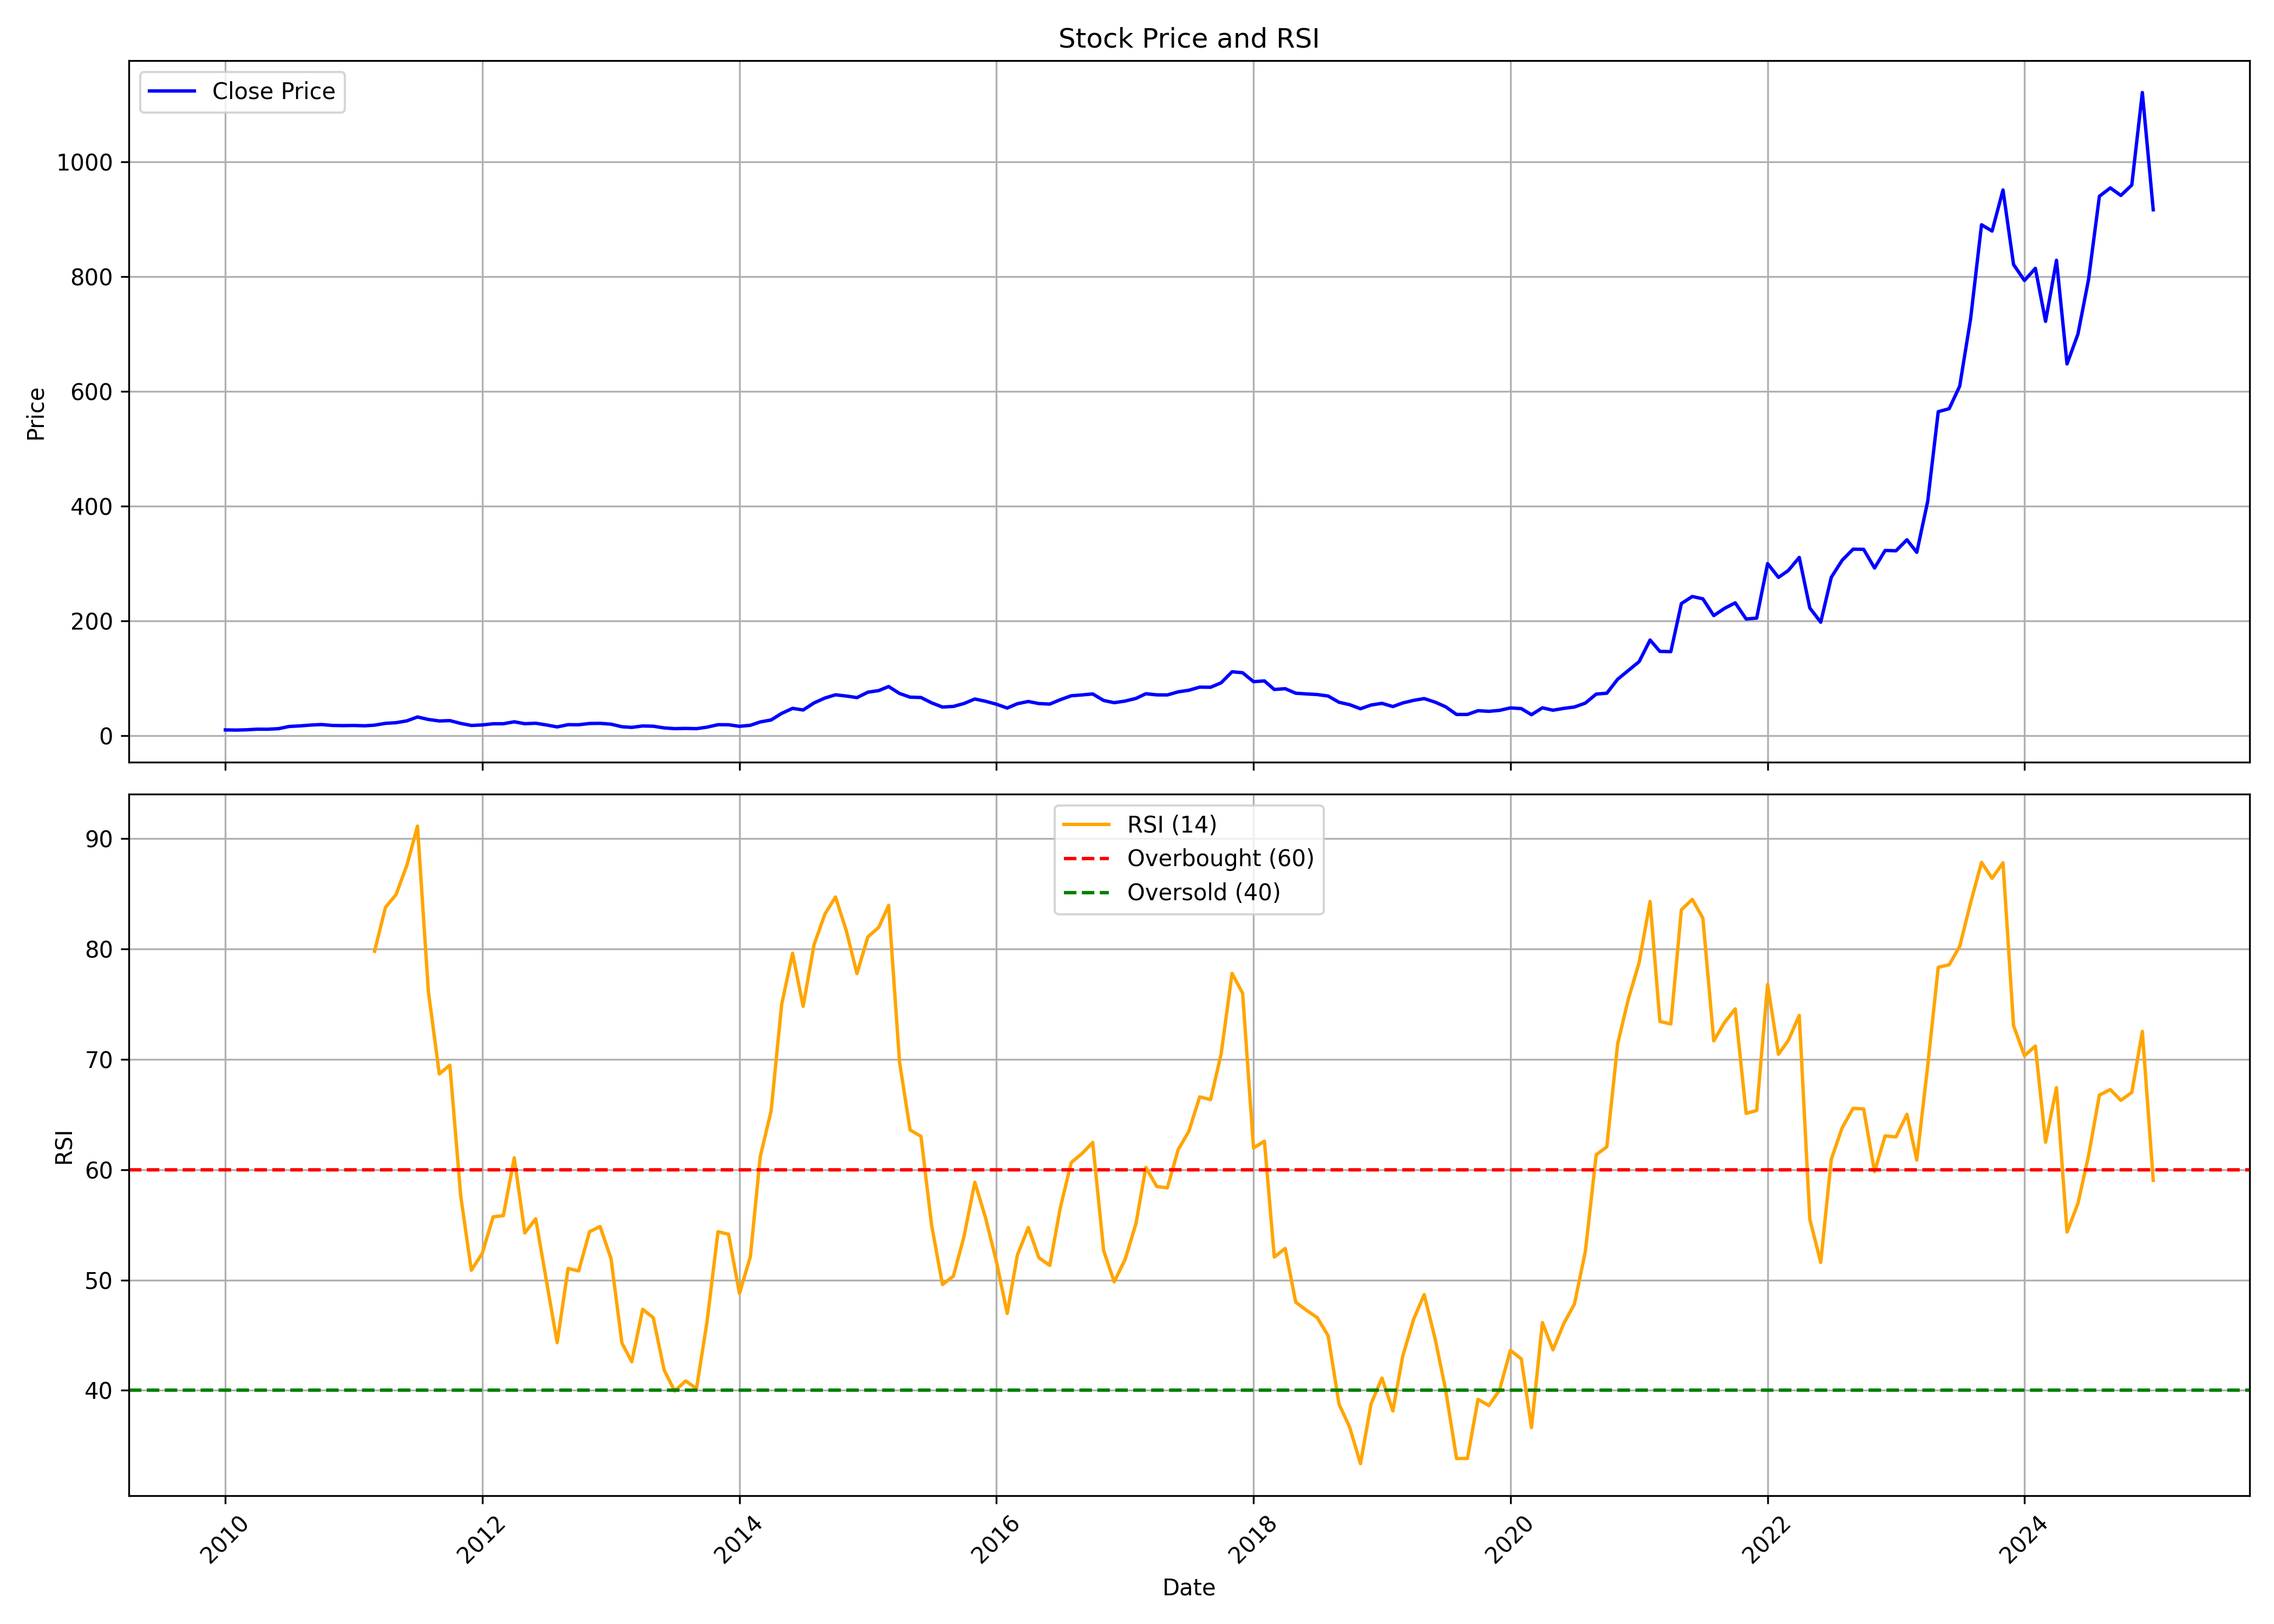

The file beside this chart, header and first rows:
, Unnamed: 0.1, Unnamed: 0, date, symbol, open, high, low, close, volume, rsi
0, 0, 0, 2010-01-01, AGI, 10.51, 12.17, 9.943, 10.28, 11480453, 
1, 1, 1, 2010-02-01, AGI, 10.21, 10.89, 9.359, 9.996, 2296707, 
2, 2, 2, 2010-03-01, AGI, 9.996, 10.87, 9.704, 10.45, 2709577, 
3, 3, 3, 2010-04-01, AGI, 10.54, 11.79, 10.21, 11.55, 5505664, 
4, 4, 4, 2010-05-01, AGI, 11.6, 12.06, 9.3, 11.47, 7505403, 
5, 5, 5, 2010-06-01, AGI, 11.45, 13.51, 10.87, 12.44, 6670947, 
6, 6, 6, 2010-07-01, AGI, 12.46, 16.56, 12.29, 16.26, 15943838, 
7, 7, 7, 2010-08-01, AGI, 16.19, 18.61, 15.91, 17.28, 14447042, 
8, 8, 8, 2010-09-01, AGI, 17.72, 20.38, 17.38, 18.77, 14508898, 
9, 9, 9, 2010-10-01, AGI, 19.78, 21.12, 17.75, 19.66, 13328702, 
10, 10, 10, 2010-11-01, AGI, 19.57, 21.25, 17.07, 18.1, 18190735, 
11, 11, 11, 2010-12-01, AGI, 18.73, 19.24, 17.21, 17.76, 7369746, 
12, 12, 12, 2011-01-01, AGI, 17.68, 20.98, 17.21, 18.02, 5018350, 
13, 13, 13, 2011-02-01, AGI, 18.02, 19.87, 14.83, 17.47, 4316158, 
14, 14, 14, 2011-03-01, AGI, 17.21, 20.24, 17.07, 18.56, 7138147, 79.8
15, 15, 15, 2011-04-01, AGI, 19.09, 23.47, 18.43, 21.72, 4994002, 83.77
16, 16, 16, 2011-05-01, AGI, 22.21, 23.49, 20.57, 22.86, 12938886, 84.93
17, 17, 17, 2011-06-01, AGI, 22.66, 26.45, 22.66, 26.07, 13642880, 87.6
18, 18, 18, 2011-07-01, AGI, 25.46, 34.39, 23.92, 32.79, 17824515, 91.14
19, 19, 19, 2011-08-01, AGI, 26.59, 34.25, 26.59, 28.48, 7083160, 76.13
20, 20, 20, 2011-09-01, AGI, 28.48, 28.95, 22.1, 25.85, 13283659, 68.68
21, 21, 21, 2011-10-01, AGI, 26.77, 30.14, 25.48, 26.49, 7030008, 69.47
22, 22, 22, 2011-11-01, AGI, 26.73, 26.87, 21.4, 21.57, 6330151, 57.58
23, 23, 23, 2011-12-01, AGI, 22.25, 22.69, 17.28, 18.06, 3596100, 50.88
24, 24, 24, 2012-01-01, AGI, 17.72, 20.65, 17.38, 18.96, 13223471, 52.41
25, 25, 25, 2012-02-01, AGI, 18.89, 23.43, 18.89, 20.97, 10751510, 55.72
26, 26, 26, 2012-03-01, AGI, 20.8, 22.1, 19.79, 21.04, 4135120, 55.83
27, 27, 27, 2012-04-01, AGI, 20.7, 27.83, 20.7, 24.4, 10338063, 61.07
28, 28, 28, 2012-05-01, AGI, 24.36, 26.48, 20.74, 21.1, 12088118, 54.26
29, 29, 29, 2012-06-01, AGI, 21.11, 22.77, 17.76, 21.89, 9896360, 55.55
30, 30, 30, 2012-07-01, AGI, 22.1, 23.95, 18.54, 18.98, 3847928, 50.01
31, 31, 31, 2012-08-01, AGI, 19.08, 19.67, 15.38, 15.5, 14321487, 44.32
32, 32, 32, 2012-09-01, AGI, 15.59, 19.9, 15.25, 19.41, 10797585, 51.05
33, 33, 33, 2012-10-01, AGI, 21.1, 22.99, 19.15, 19.27, 8228039, 50.82
34, 34, 34, 2012-11-01, AGI, 19.27, 21.96, 18.38, 21.45, 4877002, 54.38
35, 35, 35, 2012-12-01, AGI, 21.64, 22.9, 19.73, 21.74, 11953403, 54.85
36, 36, 36, 2013-01-01, AGI, 21.95, 24.95, 19.78, 20.27, 32898752, 51.94
37, 37, 37, 2013-02-01, AGI, 19.98, 20.19, 15.51, 15.82, 6985549, 44.28
38, 38, 38, 2013-03-01, AGI, 15.82, 16.63, 13.71, 14.7, 9271485, 42.59
39, 39, 39, 2013-04-01, AGI, 14.82, 17.42, 14.7, 17.15, 5343797, 47.34
40, 40, 40, 2013-05-01, AGI, 17.15, 18.39, 15.79, 16.71, 6046067, 46.59
41, 41, 41, 2013-06-01, AGI, 16.49, 17.42, 13.57, 13.77, 3222676, 41.84
42, 42, 42, 2013-07-01, AGI, 13.73, 14.61, 11.99, 12.49, 6608161, 39.94
43, 43, 43, 2013-08-01, AGI, 12.19, 14.19, 11.32, 12.89, 2828642, 40.85
44, 44, 44, 2013-09-01, AGI, 12.81, 14.11, 12.26, 12.47, 2583960, 40.17
45, 45, 45, 2013-10-01, AGI, 14.21, 15.87, 14.21, 15.1, 2243077, 46.24
46, 46, 46, 2013-11-01, AGI, 15.04, 19.47, 14.52, 19.37, 8459402, 54.38
47, 47, 47, 2013-12-01, AGI, 19.53, 20.95, 17.05, 19.26, 5012950, 54.15
48, 48, 48, 2014-01-01, AGI, 19.25, 21.89, 16.26, 16.57, 6496455, 48.79
49, 49, 49, 2014-02-01, AGI, 16.78, 19.28, 16.26, 18.32, 3440552, 52.1
50, 50, 50, 2014-03-01, AGI, 18.27, 24.88, 17.92, 24.15, 23145977, 61.16
51, 51, 51, 2014-04-01, AGI, 24.22, 28.6, 24.01, 27.59, 16543190, 65.33
52, 52, 52, 2014-05-01, AGI, 27.59, 42.63, 27.05, 39.07, 44835817, 74.97
53, 53, 53, 2014-06-01, AGI, 39.12, 53.43, 38.75, 47.81, 23786756, 79.62
54, 54, 54, 2014-07-01, AGI, 48.54, 51.12, 41.6, 44.99, 5462361, 74.8
55, 55, 55, 2014-08-01, AGI, 43.92, 60.42, 42.61, 57.28, 15280492, 80.38
56, 56, 56, 2014-09-01, AGI, 59.41, 68.33, 57.21, 65.83, 8369319, 83.17
57, 57, 57, 2014-10-01, AGI, 67.1, 80.85, 66.15, 71.43, 7231554, 84.71
58, 58, 58, 2014-11-01, AGI, 71.43, 77.92, 68.58, 69.28, 5715741, 81.63
59, 59, 59, 2014-12-01, AGI, 67.98, 71.77, 58.32, 66.55, 4282286, 77.77
... 121 more rows
